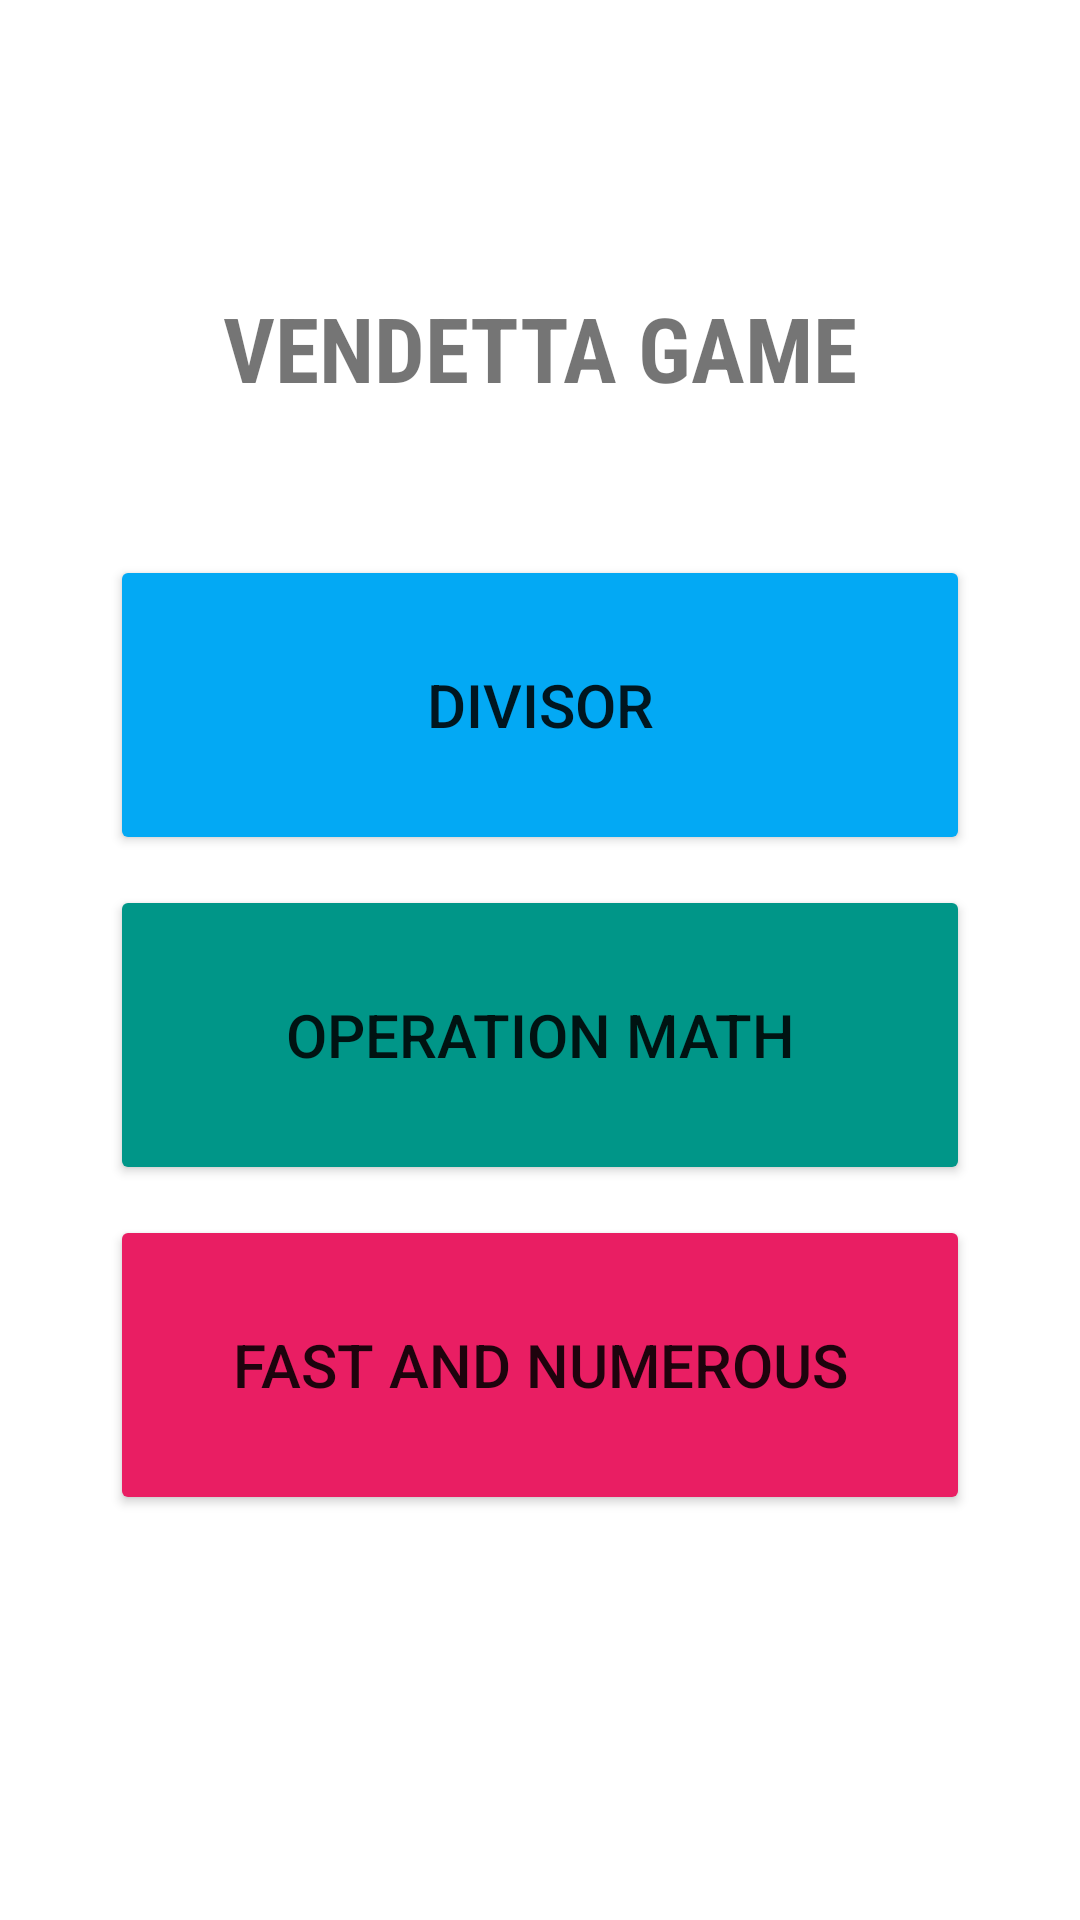

Here is an Android app screen rendered from its layout file. Give the layout XML and the strings, colors and styles it references.
<!-- AndroidManifest.xml: application theme Theme.VendettaMathGame -->
<!-- res/layout/activity_main.xml -->
<?xml version="1.0" encoding="utf-8"?>
<androidx.constraintlayout.widget.ConstraintLayout xmlns:android="http://schemas.android.com/apk/res/android"
    xmlns:app="http://schemas.android.com/apk/res-auto"
    xmlns:tools="http://schemas.android.com/tools"
    android:layout_width="match_parent"
    android:layout_height="match_parent"
    tools:context=".MainActivity">

    <LinearLayout
        android:layout_width="match_parent"
        android:layout_height="match_parent"
        android:orientation="vertical">

        <LinearLayout
            android:layout_width="match_parent"
            android:layout_height="match_parent"
            android:layout_gravity="center"
            android:gravity="center_vertical"
            android:orientation="vertical">

            <Space
                android:layout_width="match_parent"
                android:layout_height="100dp" />

            <TextView
                android:id="@+id/devName"
                android:layout_width="match_parent"
                android:layout_height="wrap_content"
                android:fontFamily="sans-serif-condensed"
                android:gravity="center_horizontal"
                android:includeFontPadding="false"
                android:text="VENDETTA GAME"
                android:textSize="30sp"
                android:textStyle="bold" />

            <Space
                android:layout_width="match_parent"
                android:layout_height="50dp" />

            <LinearLayout
                android:layout_width="match_parent"
                android:layout_height="wrap_content"
                android:orientation="horizontal">

                <Space
                    android:layout_width="wrap_content"
                    android:layout_height="wrap_content"
                    android:layout_weight="1" />

                <Button
                    android:id="@+id/btnDivisor"
                    android:layout_width="250dp"
                    android:layout_height="100dp"
                    android:layout_weight="1"
                    android:backgroundTint="#03A9F4"
                    android:text="DIVISOR"
                    android:textSize="20sp" />

                <Space
                    android:layout_width="wrap_content"
                    android:layout_height="wrap_content"
                    android:layout_weight="1" />

            </LinearLayout>

            <Space
                android:layout_width="match_parent"
                android:layout_height="10dp" />

            <LinearLayout
                android:layout_width="match_parent"
                android:layout_height="wrap_content"
                android:orientation="horizontal">

                <Space
                    android:layout_width="wrap_content"
                    android:layout_height="wrap_content"
                    android:layout_weight="1" />

                <Button
                    android:id="@+id/btnOpMath"
                    android:layout_width="250dp"
                    android:layout_height="100dp"
                    android:layout_weight="1"
                    android:backgroundTint="#009688"
                    android:text="OPERATION MATH"
                    android:textSize="20sp" />

                <Space
                    android:layout_width="wrap_content"
                    android:layout_height="wrap_content"
                    android:layout_weight="1" />

            </LinearLayout>

            <Space
                android:layout_width="match_parent"
                android:layout_height="10dp" />

            <LinearLayout
                android:layout_width="match_parent"
                android:layout_height="match_parent"
                android:orientation="horizontal">

                <Space
                    android:layout_width="wrap_content"
                    android:layout_height="wrap_content"
                    android:layout_weight="1" />

                <Button
                    android:id="@+id/btnFAN"
                    android:layout_width="250dp"
                    android:layout_height="100dp"
                    android:layout_weight="1"
                    android:backgroundTint="#E91E63"
                    android:text="FAST AND NUMEROUS"
                    android:textSize="20sp" />

                <Space
                    android:layout_width="wrap_content"
                    android:layout_height="wrap_content"
                    android:layout_weight="1" />
            </LinearLayout>

            <LinearLayout
                android:layout_width="match_parent"
                android:layout_height="match_parent"
                android:orientation="horizontal">

                <Space
                    android:layout_width="wrap_content"
                    android:layout_height="wrap_content"
                    android:layout_weight="1" />

                <Button
                    android:id="@+id/button4"
                    android:layout_width="100dp"
                    android:layout_height="100dp"
                    android:layout_weight="1"
                    android:text="XX"
                    android:textSize="34sp" />

                <Space
                    android:layout_width="wrap_content"
                    android:layout_height="wrap_content"
                    android:layout_weight="1" />
            </LinearLayout>
        </LinearLayout>
    </LinearLayout>

</androidx.constraintlayout.widget.ConstraintLayout>
<!-- resources referenced by this layout -->
<resources>
  <style name="Theme.VendettaMathGame" parent="Theme.MaterialComponents.DayNight.DarkActionBar">
          
          <item name="colorPrimary">@color/purple_500</item>
          <item name="colorPrimaryVariant">@color/purple_700</item>
          <item name="colorOnPrimary">@color/white</item>
          
          <item name="colorSecondary">@color/teal_200</item>
          <item name="colorSecondaryVariant">@color/teal_700</item>
          <item name="colorOnSecondary">@color/black</item>
          
          <item name="android:statusBarColor">?attr/colorPrimaryVariant</item>
          
      </style>
  <!-- not gathered from this repository: default colours our renderer supplied (Android Studio template values) -->
  <color name="purple_500">#FF6200EE</color>
  <color name="purple_700">#FF3700B3</color>
  <color name="teal_200">#FF03DAC5</color>
  <color name="teal_700">#FF018786</color>
  <color name="black">#FF000000</color>
  <color name="white">#FFFFFFFF</color>
</resources>
